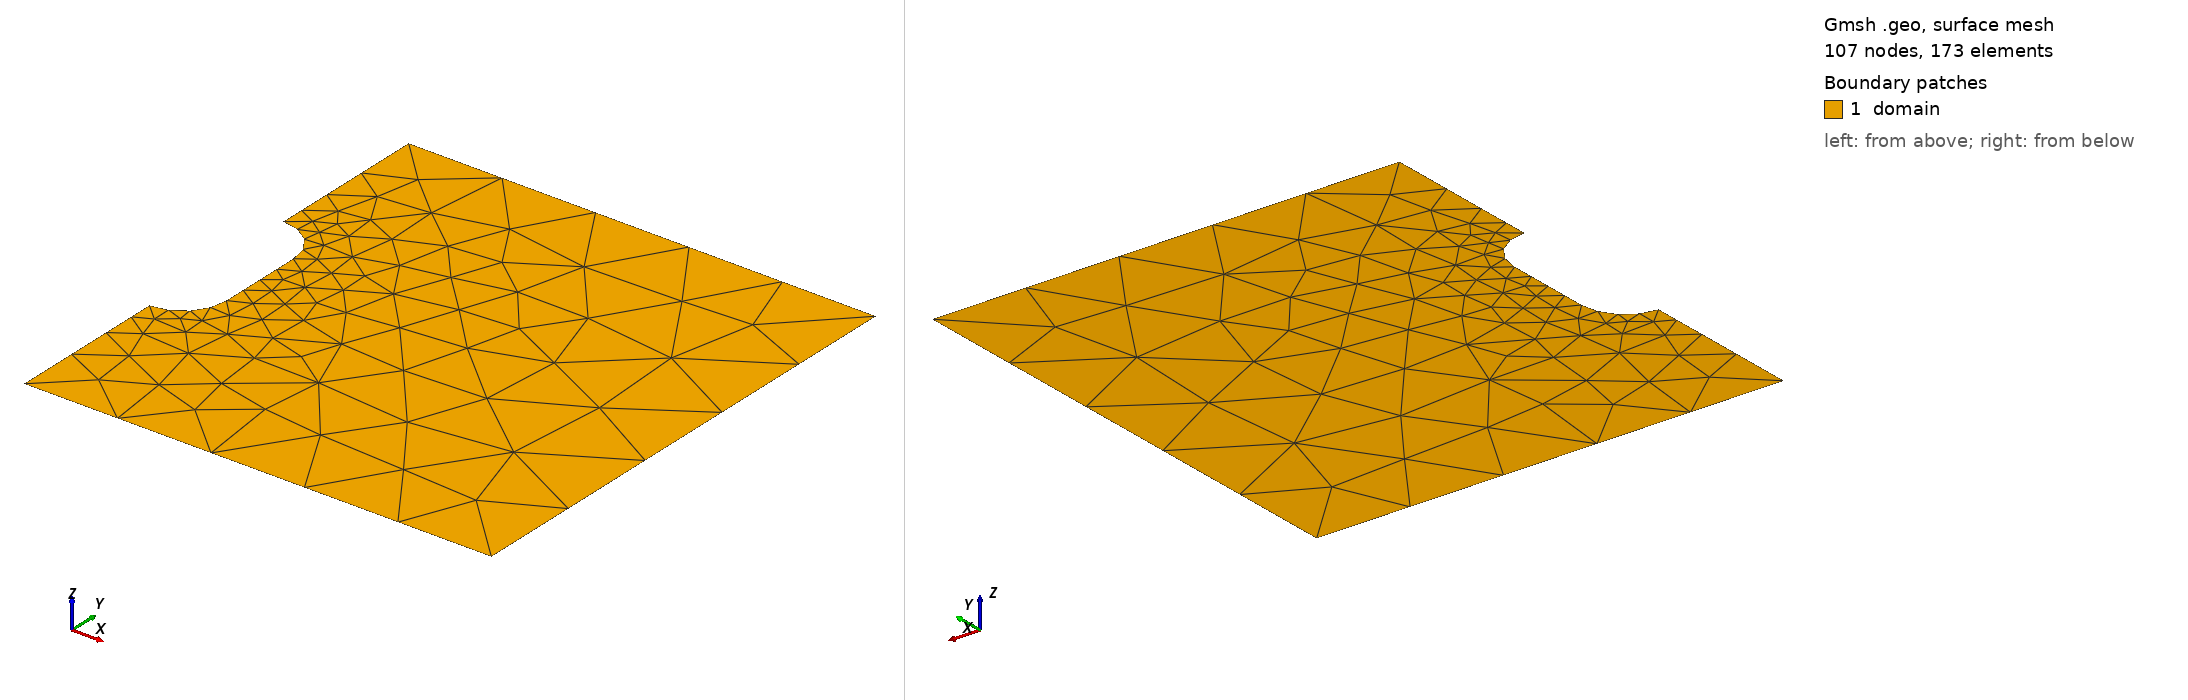

Gmsh geometry script, surface-meshed: 107 nodes, 173 surface elements. Boundary patches (legend numbers): 1 domain. Left view from above one corner, right view from below the opposite corner. Legend entries are the model's physical surfaces. The drawing asked Gmsh for element sizes between 1% and 20% of the model's largest extent; the script's own settings can give other sizes.

=== new_cave2.geo (drawn) ===
// Gmsh project created on Tue Apr 21 20:29:07 2020
//+
Point(1) = {-1, -1.15, 0, 1.0};
//+
Point(2) = {-1, 1.15, 0, 1.0};
//+
Point(3) = {1.15, 1.15, 0, 1.0};
//+
Point(4) = {1.15, -1.15, 0, 1.0};
//+
Point(5) = {-1, 0.4, 0, 0.1};
//+
Point(6) = {-0.8, 0.2, 0, 0.1};
//+
Point(7) = {-1, 0.2, 0, 0.1};
//+
Point(8) = {-1, -0.2, 0, 0.1};
//+
Point(9) = {-0.8, -0.2, 0, 0.1};
//+
Point(10) = {-1, -0.4, 0, 0.1};
//+
Line(1) = {5, 2};
//+
Line(2) = {2, 3};
//+
Line(3) = {3, 4};
//+
Line(4) = {4, 1};
//+
Line(5) = {1, 10};
//+
Circle(6) = {5, 7, 6};
//+
Circle(7) = {9, 8, 10};
//+
Line(8) = {6, 9};
//+
Curve Loop(1) = {1, 2, 3, 4, 5, -7, -8, -6};
//+
Plane Surface(1) = {1};
//+
Physical Curve("cavern", 11) = {6, 8, 7};
//+
Physical Surface("domain", 1) = {1};
//+
Physical Curve("top", 21) = {2};
//+
Physical Curve("right", 22) = {3};
